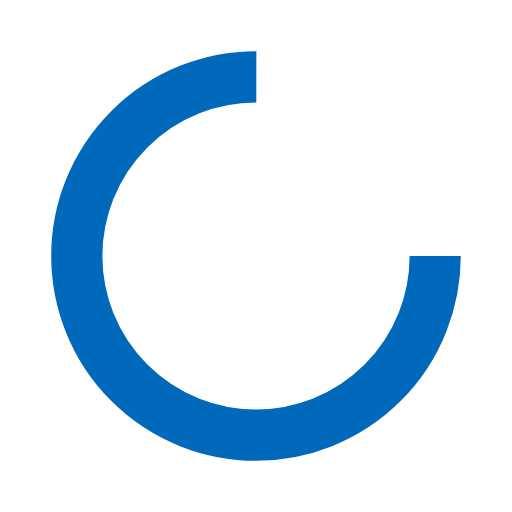
t = 0.00 s
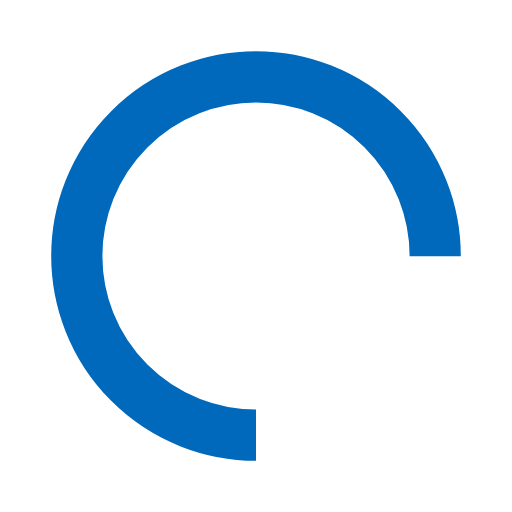
t = 0.25 s
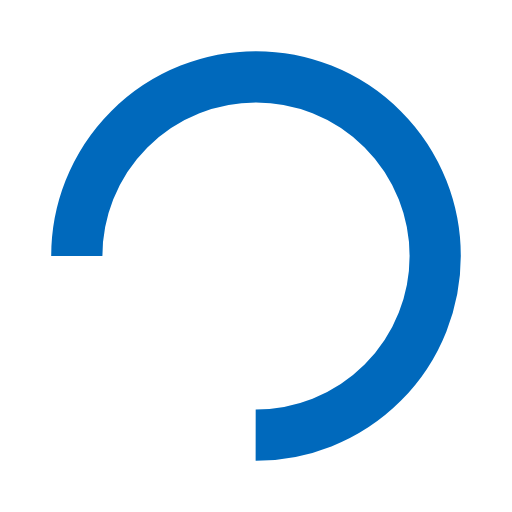
t = 0.50 s
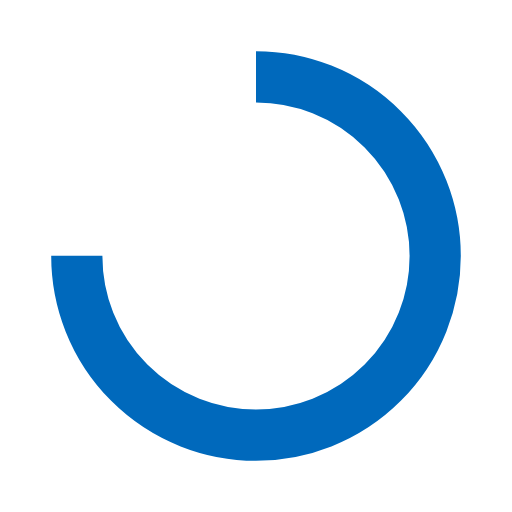
t = 0.75 s

The animated SVG that drew these frames (rendered in a browser with its animation timeline set to each time). Animation: 1 SMIL element (animateTransform=1); one cycle of 1.00 s, repeats indefinitely.

<?xml version="1.0" encoding="utf-8"?>
<svg xmlns="http://www.w3.org/2000/svg" xmlns:xlink="http://www.w3.org/1999/xlink" style="margin: auto; background: none; display: block; shape-rendering: auto;" width="200px" height="200px" viewBox="0 0 100 100" preserveAspectRatio="xMidYMid">
<circle cx="50" cy="50" fill="none" stroke="#0069bc" stroke-width="10" r="35" stroke-dasharray="164.93361431346415 56.97787143782138">
  <animateTransform attributeName="transform" type="rotate" repeatCount="indefinite" dur="1s" values="0 50 50;360 50 50" keyTimes="0;1"></animateTransform>
</circle>
<!-- [ldio] generated by https://loading.io/ --></svg>